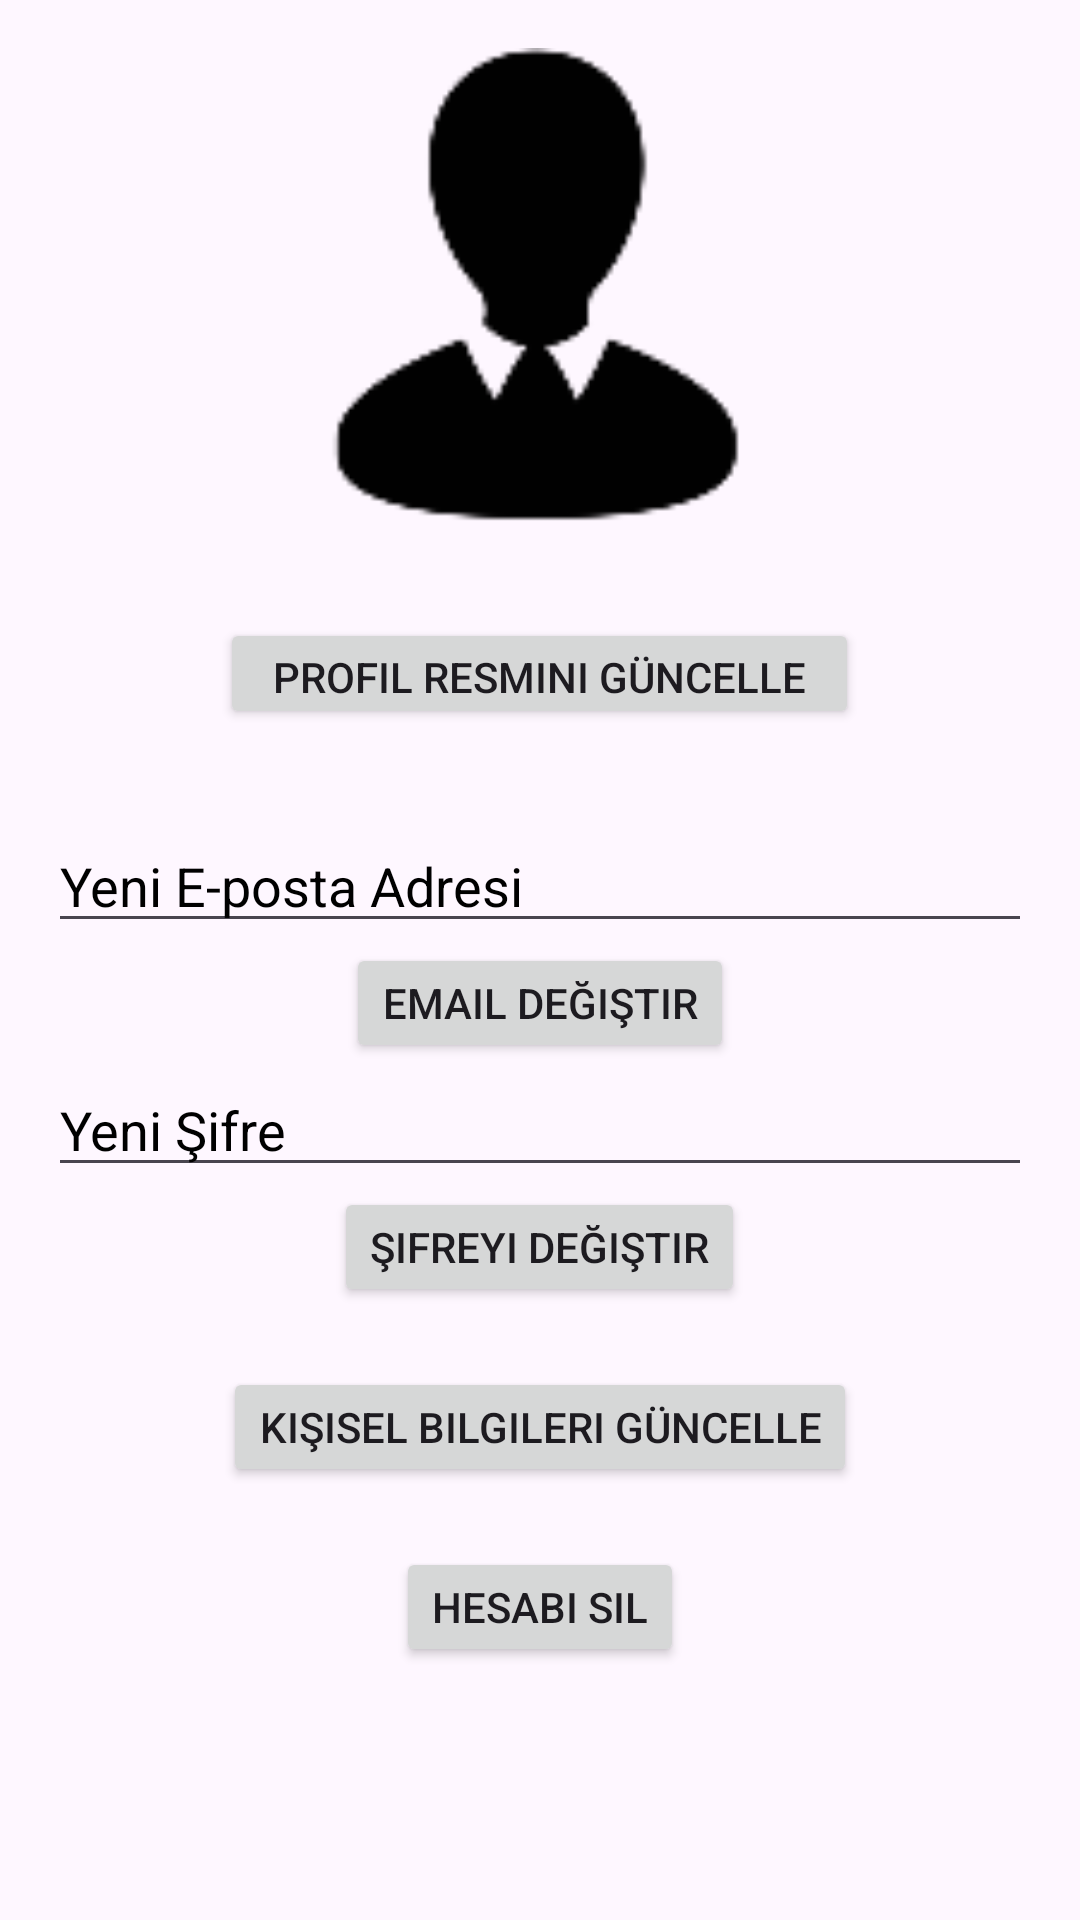

Write the Android layout XML for this screen, with the resource values it uses.
<!-- AndroidManifest.xml: application theme Theme.CourseAssistantApp -->
<!-- res/layout/fragment_instructor_settings.xml -->
<?xml version="1.0" encoding="utf-8"?>
<LinearLayout xmlns:android="http://schemas.android.com/apk/res/android"
    android:layout_width="match_parent"
    android:layout_height="match_parent"
    android:orientation="vertical"
    android:padding="16dp"
    >

    <ImageView
        android:id="@+id/profile_picture"
        android:layout_width="160dp"
        android:layout_height="160dp"
        android:layout_gravity="center"
        android:src="@drawable/admin"
        android:layout_marginBottom="30dp"/>


    <Button
        android:id="@+id/btn_change_image"
        android:layout_width="213dp"
        android:layout_height="37dp"
        android:layout_gravity="center"
        android:text="Profil Resmini Güncelle" />


    <EditText
        android:layout_marginTop="30dp"
        android:id="@+id/new_email"
        android:layout_width="match_parent"
        android:layout_height="wrap_content"
        android:hint="Yeni E-posta Adresi"
        android:textColorHint="@color/black"
        />


    <Button
        android:id="@+id/btn_change_email"
        android:layout_width="wrap_content"
        android:layout_height="40dp"
        android:text="Email Değiştir"
        android:layout_gravity="center"/>

    <EditText
        android:id="@+id/new_password"
        android:layout_width="match_parent"
        android:layout_height="wrap_content"
        android:inputType="textPassword"
        android:hint="Yeni Şifre"
        android:textColorHint="@color/black"

        />

    <Button
        android:id="@+id/btn_change_password"
        android:layout_width="wrap_content"
        android:layout_height="40dp"
        android:text="Şifreyi Değiştir"
        android:layout_gravity="center"/>



        <Button
            android:id="@+id/btn_update_personal_info"
            android:layout_width="wrap_content"
            android:layout_height="40dp"
            android:text="Kişisel Bilgileri Güncelle"
            android:layout_gravity="center"
            android:layout_marginTop="20dp"
            />

        <Button
            android:id="@+id/btn_delete_account"
            android:layout_width="wrap_content"
            android:layout_height="40dp"
            android:text="Hesabı Sil"
            android:layout_gravity="center"
            android:layout_marginTop="20dp"

            />





</LinearLayout>
<!-- resources referenced by this layout -->
<resources>
  <color name="black">#FF000000</color>
  <!-- drawable admin: png bitmap (drawable, 2176 bytes) -->
  <style name="Theme.CourseAssistantApp" parent="Base.Theme.CourseAssistantApp" />
  <style name="Base.Theme.CourseAssistantApp" parent="Theme.Material3.DayNight.NoActionBar">
          
          
      </style>
</resources>
